Run: headless pygame with SDL's dummy video driver; simulated clock (each Clock.tick advances the game by its frame time, no real sleeping); random seed 0; keys injected as events and as key.get_pressed() state; no mouse input.
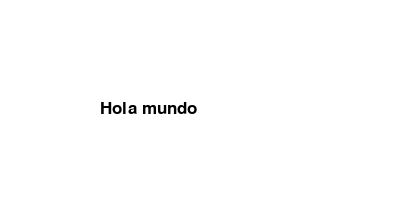
Frame 1 of 4 · flips 1–60 · no input
Frame 2 of 4 · flips 61–180 · tapped SPACE, RETURN · held RIGHT (→), D · screen unchanged from frame 1, image omitted
Frame 3 of 4 · flips 181–300 · held DOWN (↓), S · screen unchanged from frame 2, image omitted
Frame 4 of 4 · flips 301–420 · held LEFT (←), A, UP (↑), W · screen unchanged from frame 3, image omitted

The pygame program that drew these frames:

import pygame
import math

ROJO = (255, 0, 0)
NEGRO = (0, 0, 0)

pygame.init()

pantalla = pygame.display.set_mode([400, 200])
pygame.display.set_caption("Texto");

reloj = pygame.time.Clock()
game_over = False

while not game_over:
    for evento in pygame.event.get():
        if evento.type == pygame.QUIT:
            game_over = True
    pantalla.fill([255, 255, 255])
    #pygame.draw.rect(pantalla, (0, 0, 0), [50, 10, 300, 300], 1)
    pygame.font.init()
    fuente = pygame.font.Font(None, 25)
    texto = fuente.render("Hola mundo", True, NEGRO)
    pantalla.blit(texto, [100, 100])

    #pygame.draw.arc(pantalla, ROJO, [100, 50, 200, 100], math.radians(270), math.radians(450))
    pygame.display.flip()
    reloj.tick(60)
pygame.quit()
